Run: headless pygame with SDL's dummy video driver; simulated clock (each Clock.tick advances the game by its frame time, no real sleeping); random seed 0; keys injected as events and as key.get_pressed() state; no mouse input.
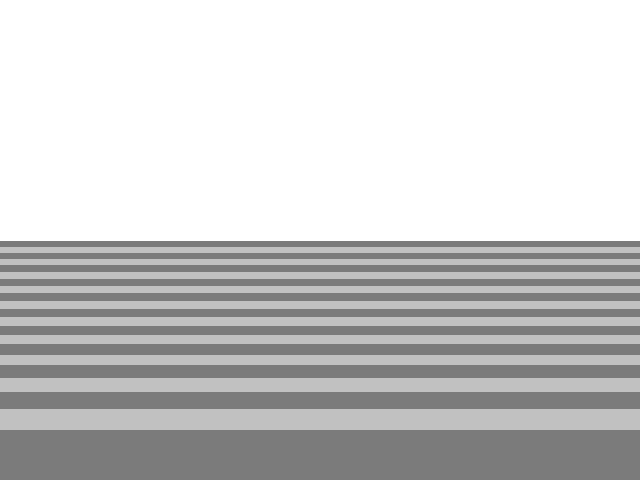
Frame 1 of 4 · flips 1–60 · no input
Frame 2 of 4 · flips 61–180 · tapped SPACE, RETURN · held RIGHT (→), D · screen unchanged from frame 1, image omitted
Frame 3 of 4 · flips 181–300 · held DOWN (↓), S · screen unchanged from frame 2, image omitted
Frame 4 of 4 · flips 301–420 · held LEFT (←), A, UP (↑), W · screen unchanged from frame 3, image omitted

The pygame program that drew these frames:

# Swervin' Mervin'
# v0.1
# (c) Andrew Buntine
# https://github.com/buntine/swervin_mervin

import pygame, sys
from pygame.locals import *

pygame.init()

# Game variables.
fps            = 50
dimensions     = (640, 480)
road_width     = 2000
speed          = 3 # TODO: Change to 0 once accel/decel implemented.
acceleration   = 3
white          = pygame.Color(255, 255, 255)
light_grey     = pygame.Color(193, 193, 193)
dark_grey      = pygame.Color(123, 123, 123)

fps_clock = pygame.time.Clock()
window    = pygame.display.set_mode(dimensions)

t = 0

while True:
    window.fill(white)

    z = t
    dz = 0
    ddz = 3

    for n in range(240):
        dz += ddz
        z += dz

        if z < 4000:
            color = dark_grey
        elif z > 8000:
            z = 0
            color = dark_grey
        elif z > 4000:
            color = light_grey

        pygame.draw.line(window, color, (0, 480 - n), (640, 480 - n), 1)

    if t > 8000:
        t = 0
    else:
        t += 800

    for event in pygame.event.get():
        if event.type == QUIT:
            pygame.quit()
            sys.exit()

    pygame.display.update()
    fps_clock.tick(fps)
